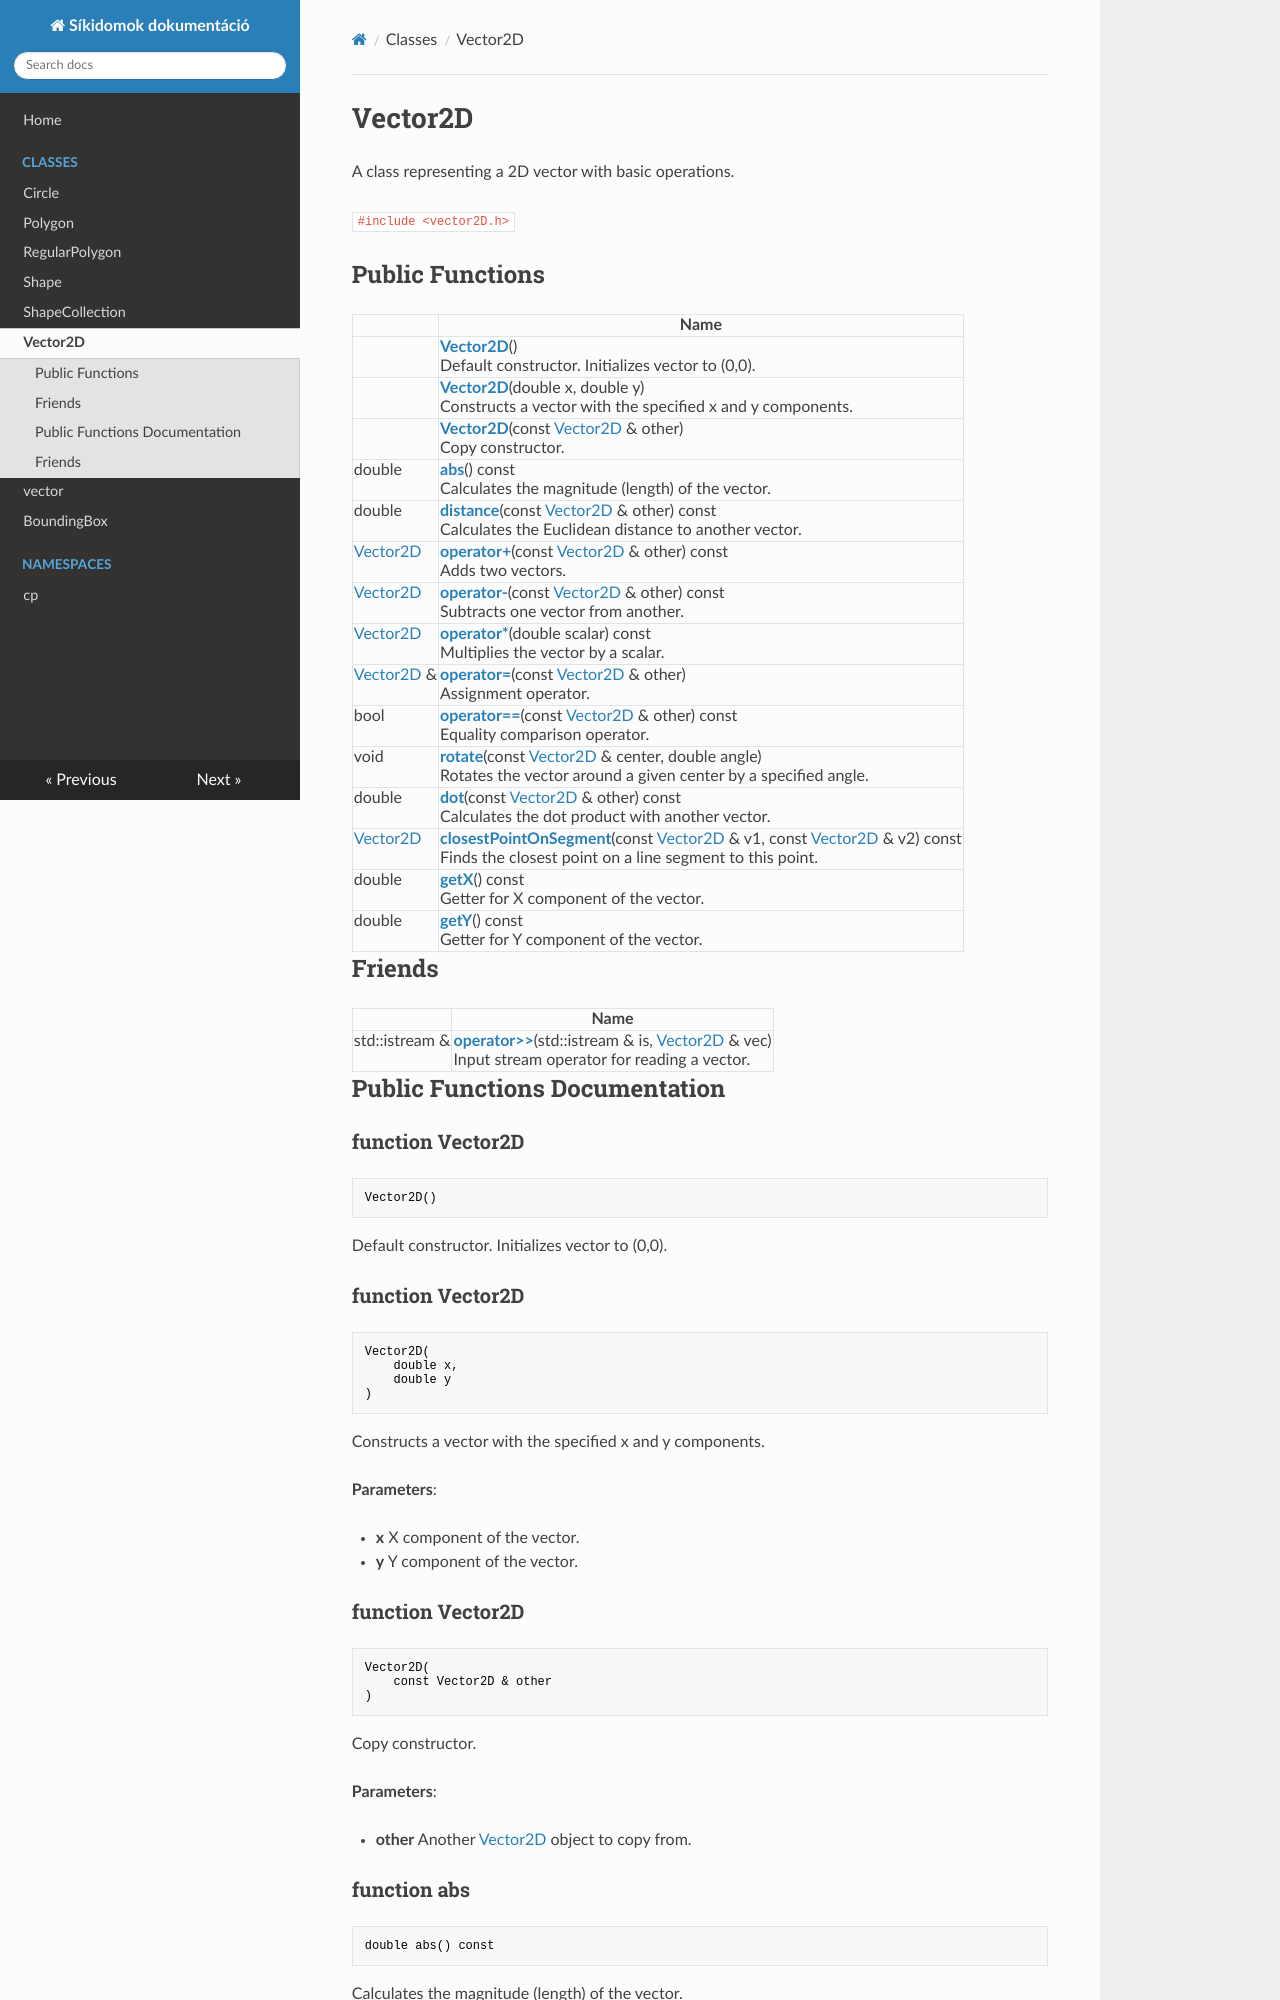

repository: TkcsHnr/NHF-docs · page: Classes/class_vector2_d/index.html · generator: mkdocs

---
title: Vector2D
summary: A class representing a 2D vector with basic operations. 

---

# Vector2D



A class representing a 2D vector with basic operations. 


`#include <vector2D.h>`

## Public Functions
